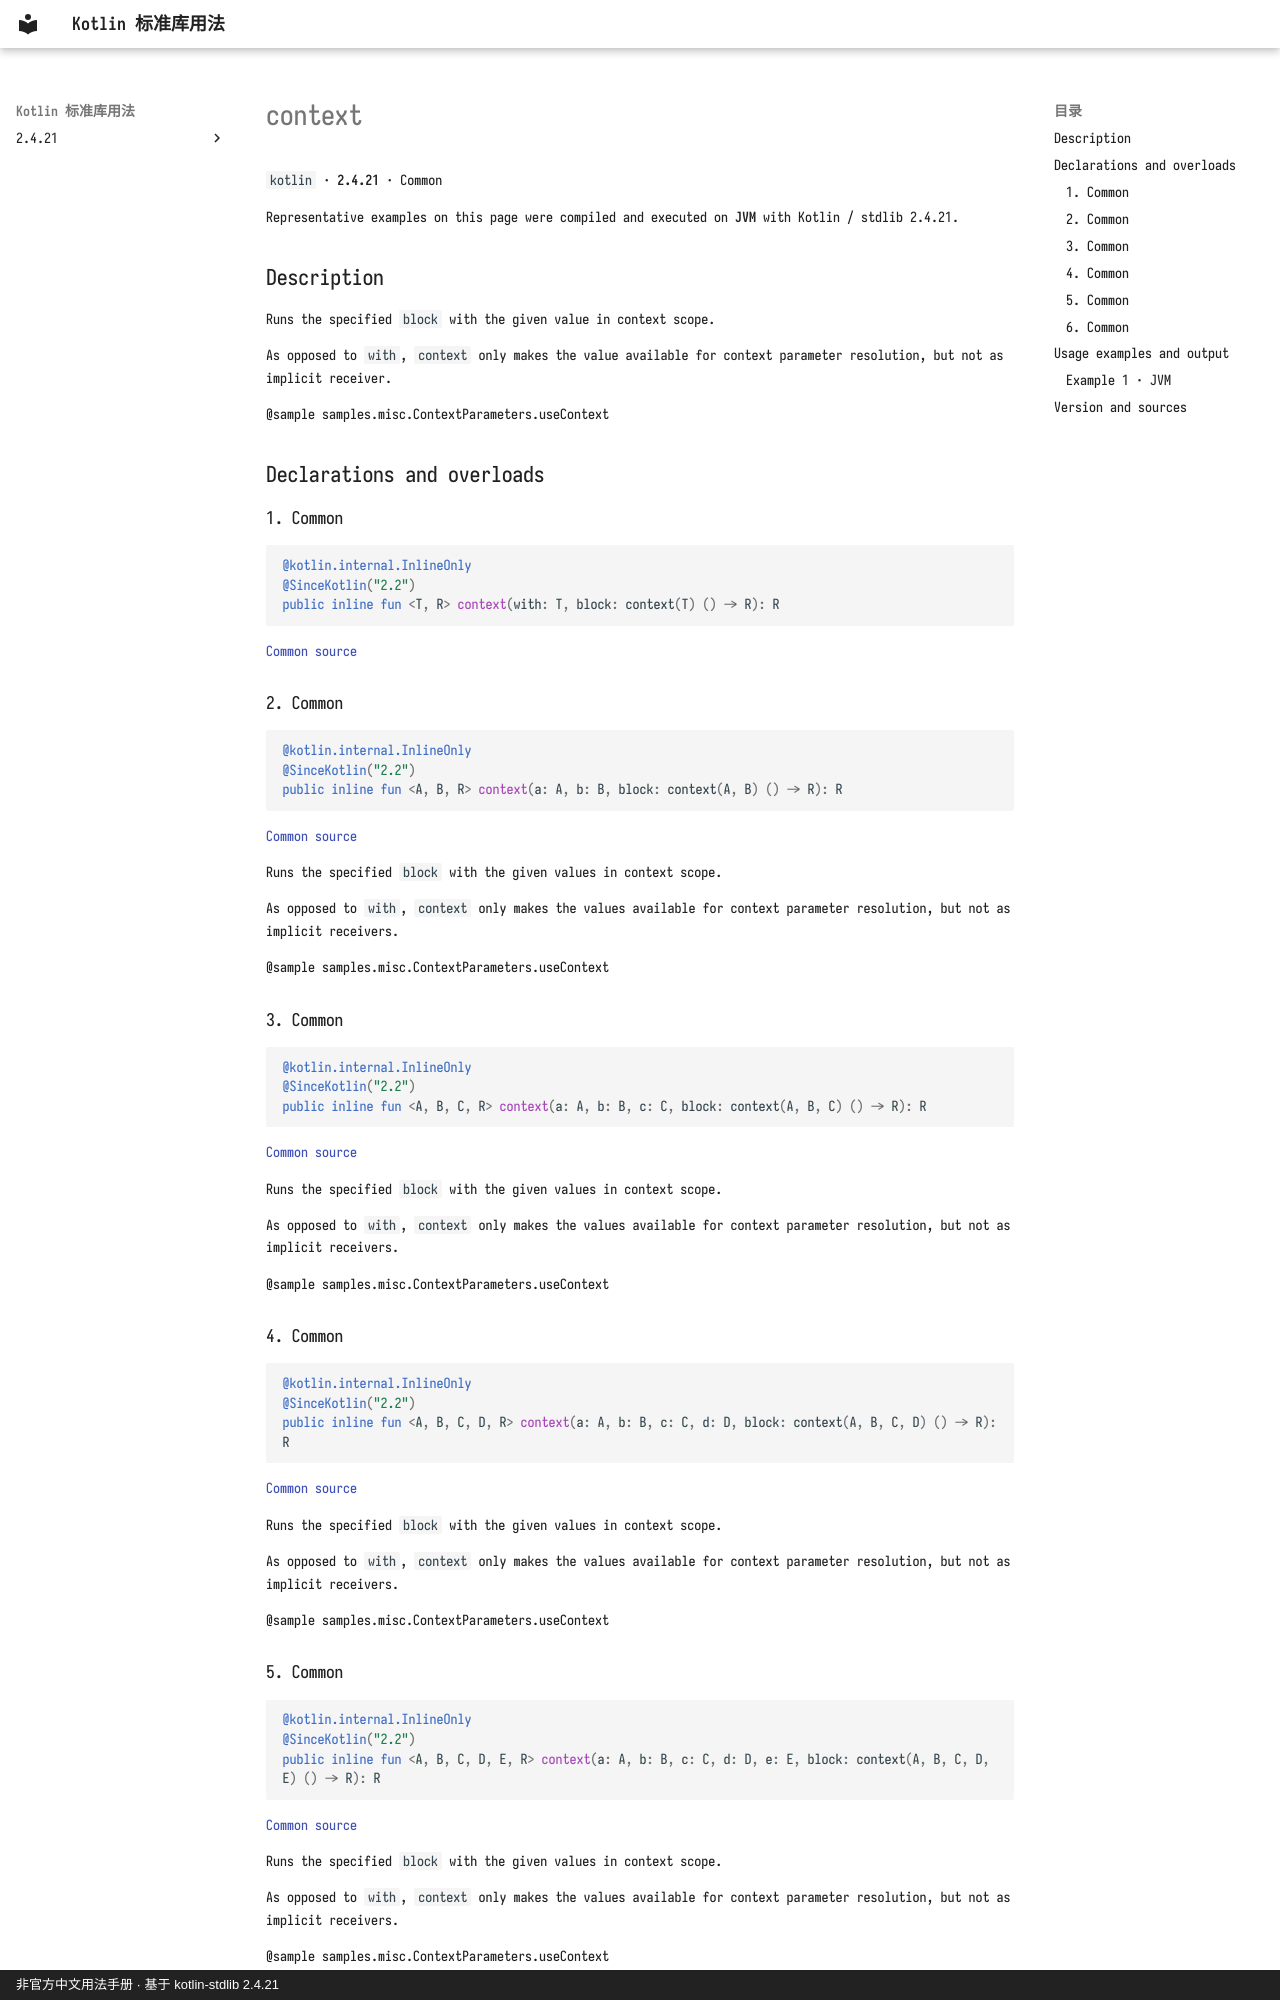

repository: oooooooko/kotlin-stdlib-docs · page: en/api/kotlin/context--ea7792a2/index.html · generator: mkdocs · copyright: 非官方中文用法手册 · 基于 kotlin-stdlib 2.4.21

# context

`kotlin` · **2.4.21** · Common

Representative examples on this page were compiled and executed on **JVM** with Kotlin / stdlib 2.4.21.

## Description

Runs the specified `block` with the given value in context scope.

As opposed to `with`, `context` only makes the value available for
context parameter resolution, but not as implicit receiver.

@sample samples.misc.ContextParameters.useContext

## Declarations and overloads

### 1. Common

```kotlin
@kotlin.internal.InlineOnly
@SinceKotlin("2.2")
public inline fun <T, R> context(with: T, block: context(T) () -> R): R
```

[Common source](https://github.com/JetBrains/kotlin/blob/v2.4.21/libraries/stdlib/src/kotlin/contextParameters/Context.kt#L14)

### 2. Common

```kotlin
@kotlin.internal.InlineOnly
@SinceKotlin("2.2")
public inline fun <A, B, R> context(a: A, b: B, block: context(A, B) () -> R): R
```

[Common source](https://github.com/JetBrains/kotlin/blob/v2.4.21/libraries/stdlib/src/kotlin/contextParameters/Context.kt#L32)

Runs the specified `block` with the given values in context scope.

As opposed to `with`, `context` only makes the values available for
context parameter resolution, but not as implicit receivers.

@sample samples.misc.ContextParameters.useContext

### 3. Common

```kotlin
@kotlin.internal.InlineOnly
@SinceKotlin("2.2")
public inline fun <A, B, C, R> context(a: A, b: B, c: C, block: context(A, B, C) () -> R): R
```

[Common source](https://github.com/JetBrains/kotlin/blob/v2.4.21/libraries/stdlib/src/kotlin/contextParameters/Context.kt#L50)

Runs the specified `block` with the given values in context scope.

As opposed to `with`, `context` only makes the values available for
context parameter resolution, but not as implicit receivers.

@sample samples.misc.ContextParameters.useContext

### 4. Common

```kotlin
@kotlin.internal.InlineOnly
@SinceKotlin("2.2")
public inline fun <A, B, C, D, R> context(a: A, b: B, c: C, d: D, block: context(A, B, C, D) () -> R): R
```

[Common source](https://github.com/JetBrains/kotlin/blob/v2.4.21/libraries/stdlib/src/kotlin/contextParameters/Context.kt#L68)

Runs the specified `block` with the given values in context scope.

As opposed to `with`, `context` only makes the values available for
context parameter resolution, but not as implicit receivers.

@sample samples.misc.ContextParameters.useContext

### 5. Common

```kotlin
@kotlin.internal.InlineOnly
@SinceKotlin("2.2")
public inline fun <A, B, C, D, E, R> context(a: A, b: B, c: C, d: D, e: E, block: context(A, B, C, D, E) () -> R): R
```

[Common source](https://github.com/JetBrains/kotlin/blob/v2.4.21/libraries/stdlib/src/kotlin/contextParameters/Context.kt#L86)

Runs the specified `block` with the given values in context scope.

As opposed to `with`, `context` only makes the values available for
context parameter resolution, but not as implicit receivers.

@sample samples.misc.ContextParameters.useContext
